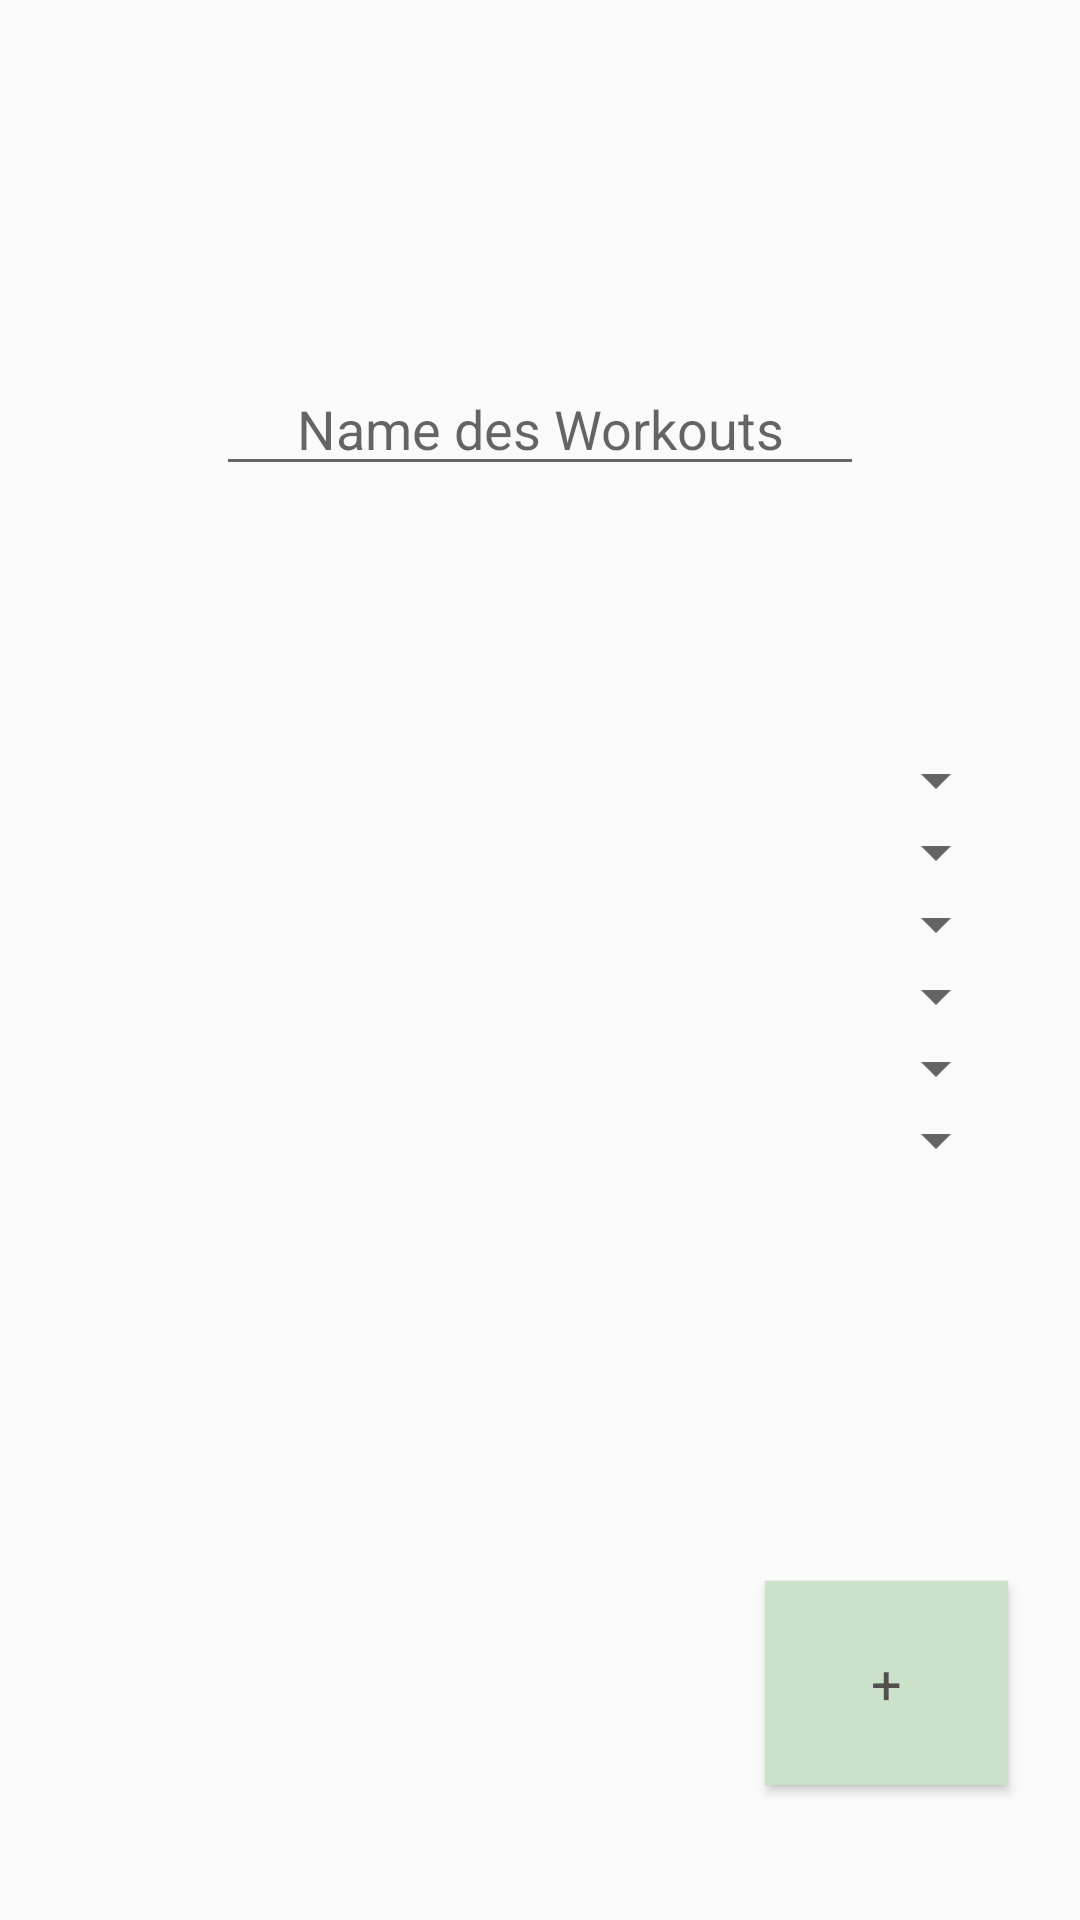

Layout XML and referenced resources for this Android screen:
<!-- AndroidManifest.xml: application theme Theme.MyApplication -->
<!-- res/layout/activity_workout_anlegen.xml -->
<?xml version="1.0" encoding="utf-8"?>
<androidx.constraintlayout.widget.ConstraintLayout xmlns:android="http://schemas.android.com/apk/res/android"
    xmlns:app="http://schemas.android.com/apk/res-auto"
    xmlns:tools="http://schemas.android.com/tools"
    android:layout_width="match_parent"
    android:layout_height="match_parent"
    tools:context=".WorkoutAnlegen">

    <LinearLayout
        android:id="@+id/linearLayout2"
        android:layout_width="match_parent"
        android:layout_height="wrap_content"
        android:layout_margin="24dp"
        android:orientation="vertical"
        app:layout_constraintBottom_toBottomOf="parent"
        app:layout_constraintEnd_toEndOf="parent"
        app:layout_constraintStart_toStartOf="parent"
        app:layout_constraintTop_toTopOf="parent">

        <Spinner
            android:id="@+id/spinner"
            android:layout_width="match_parent"
            android:layout_height="wrap_content" />

        <Spinner
            android:id="@+id/spinner7"
            android:layout_width="match_parent"
            android:layout_height="wrap_content" />

        <Spinner
            android:id="@+id/spinner8"
            android:layout_width="match_parent"
            android:layout_height="wrap_content" />

        <Spinner
            android:id="@+id/spinner9"
            android:layout_width="match_parent"
            android:layout_height="wrap_content" />

        <Spinner
            android:id="@+id/spinner10"
            android:layout_width="match_parent"
            android:layout_height="wrap_content" />

        <Spinner
            android:id="@+id/spinner11"
            android:layout_width="match_parent"
            android:layout_height="wrap_content" />
    </LinearLayout>

    <EditText
        android:id="@+id/editTextText"
        android:layout_width="match_parent"
        android:layout_height="wrap_content"
        android:layout_margin="72dp"
        android:ems="10"
        android:inputType="text"
        android:hint="Name des Workouts"
        android:textAlignment="center"
        app:layout_constraintBottom_toBottomOf="parent"
        app:layout_constraintEnd_toEndOf="parent"
        app:layout_constraintHorizontal_bias="0.497"
        app:layout_constraintStart_toStartOf="parent"
        app:layout_constraintTop_toTopOf="parent"
        app:layout_constraintVertical_bias="0.107" />

    <Button
        android:id="@+id/button"
        android:layout_width="81dp"
        android:layout_height="68dp"
        android:layout_margin="24dp"
        android:background="?attr/colorSecondary"
        android:text="+"
        android:textAppearance="?android:textAppearanceMedium"
        android:textColor="?attr/colorOnSecondary"
        app:layout_constraintBottom_toBottomOf="parent"
        app:layout_constraintEnd_toEndOf="parent"
        app:layout_constraintTop_toTopOf="parent"
        app:layout_constraintVertical_bias="0.96" />

</androidx.constraintlayout.widget.ConstraintLayout>
<!-- resources referenced by this layout -->
<resources>
  <style name="Theme.MyApplication" parent="Base.Theme.MyApplication" />
  <style name="Base.Theme.MyApplication" parent="Theme.AppCompat.Light.DarkActionBar">
  
          
          <item name="colorPrimary">@color/petrol</item>
          <item name="colorPrimaryVariant">@color/darkPetrol</item>
          <item name="colorOnPrimary">@color/white</item>
  
          
          <item name="colorSecondary">@color/secondaryLight</item>
          <item name="colorSecondaryVariant">@color/darkPetrol</item>
          <item name="colorOnSecondary">@color/darkGrey</item>
  
          <item name="colorAccent">@color/secondaryLight</item>
  
          
          <item name="android:statusBarColor" tools:targetApi="1">?attr/colorPrimaryDark</item>
      </style>
  <color name="petrol">#FF00838b</color>
  <color name="darkPetrol">#FF00666f</color>
  <color name="white">#FFFFFFFF</color>
  <color name="secondaryLight">#FFcce1ca</color>
  <color name="darkGrey">#FF534f4f</color>
</resources>
